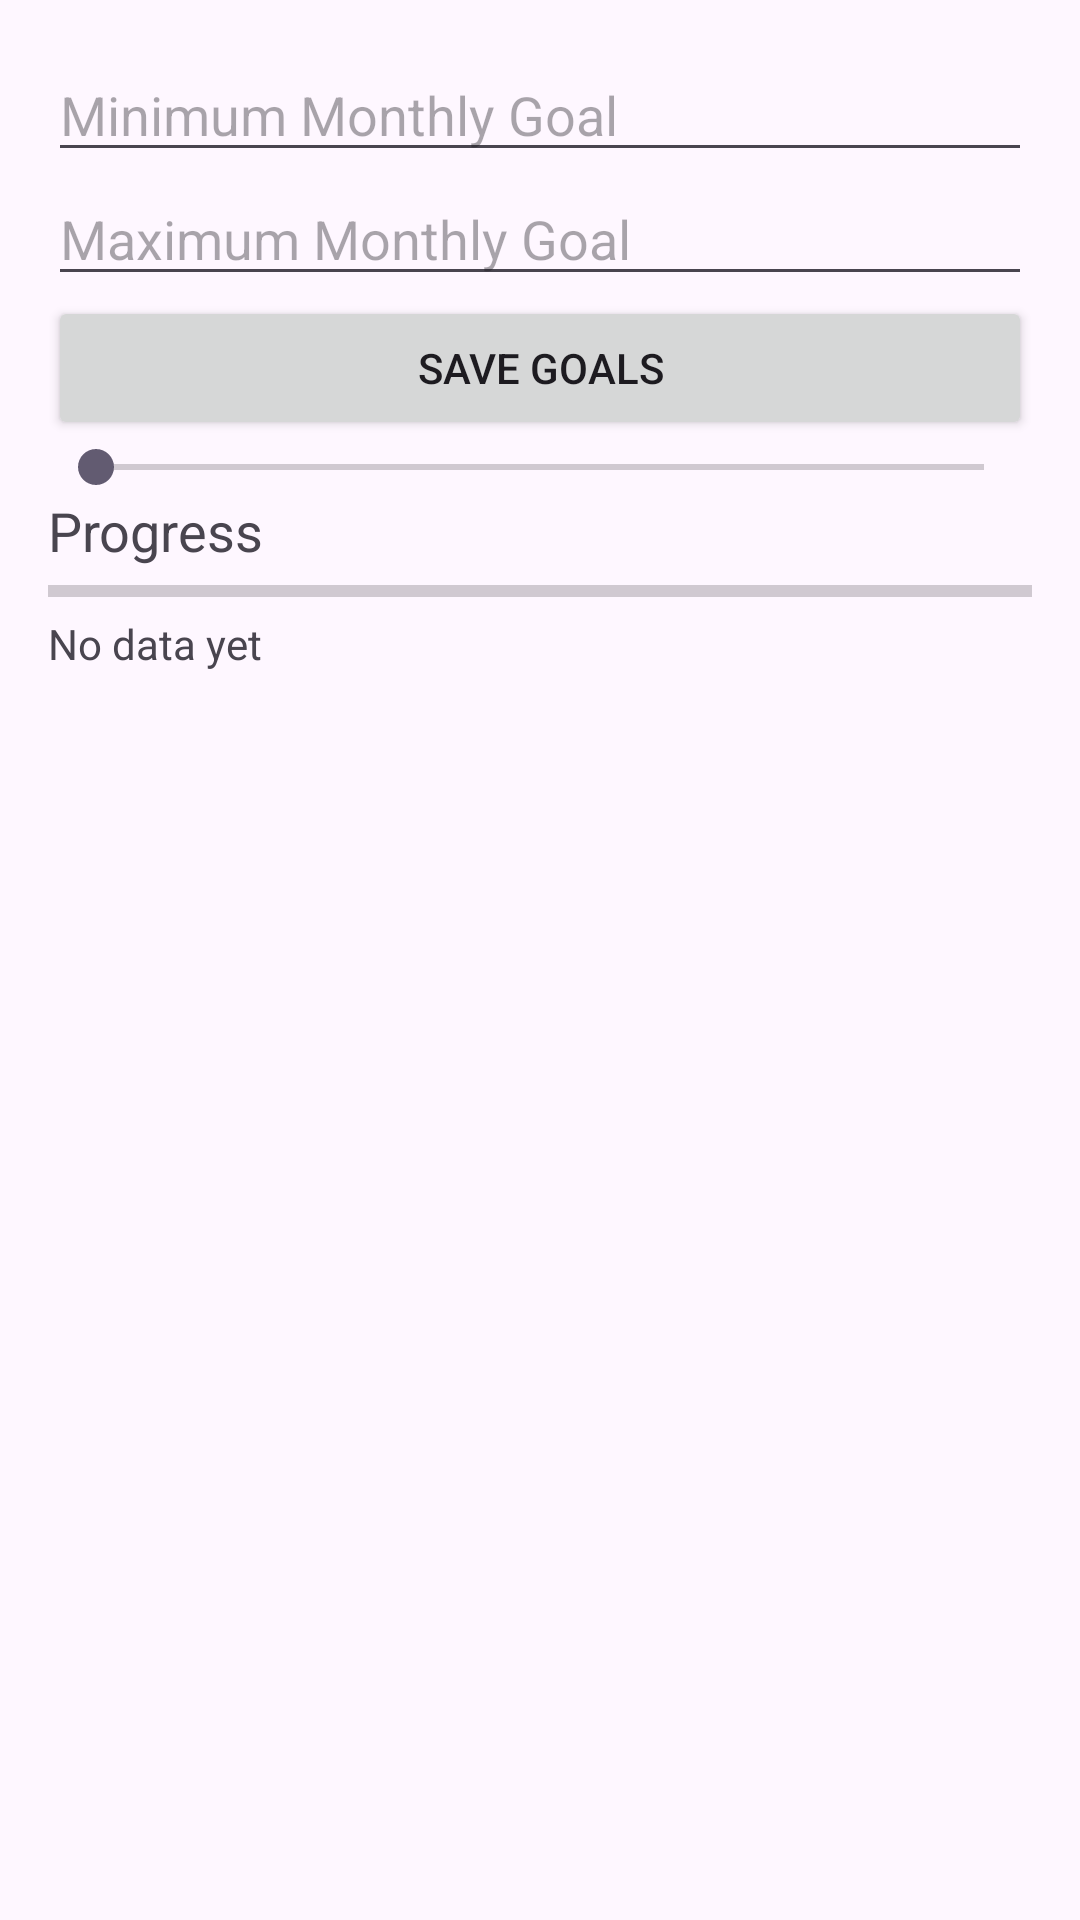

Android layout source for this screen:
<!-- AndroidManifest.xml: application theme Theme.MyApplicationBudgetPlease -->
<!-- res/layout/activity_goal.xml -->
<?xml version="1.0" encoding="utf-8"?>
<LinearLayout xmlns:android="http://schemas.android.com/apk/res/android"
    android:layout_width="match_parent"
    android:layout_height="match_parent"
    android:orientation="vertical"
    android:padding="16dp">

    <EditText
        android:id="@+id/edtMinGoal"
        android:layout_width="match_parent"
        android:layout_height="wrap_content"
        android:hint="Minimum Monthly Goal"
        android:inputType="numberDecimal" />

    <EditText
        android:id="@+id/edtMaxGoal"
        android:layout_width="match_parent"
        android:layout_height="wrap_content"
        android:hint="Maximum Monthly Goal"
        android:inputType="numberDecimal" />

    <Button
        android:id="@+id/btnSaveGoal"
        android:layout_width="match_parent"
        android:layout_height="wrap_content"
        android:text="Save Goals" />
    <SeekBar
        android:id="@+id/seekBudget"
        android:layout_width="match_parent"
        android:layout_height="wrap_content"
        android:max="10000"/>

    <TextView
        android:id="@+id/txtGoalProgress"
        android:layout_width="wrap_content"
        android:layout_height="wrap_content"
        android:text="Progress"
        android:textSize="18sp" />

    <ProgressBar
        android:id="@+id/progressGoal"
        style="?android:attr/progressBarStyleHorizontal"
        android:layout_width="match_parent"
        android:layout_height="wrap_content"
        android:max="100" />

    <TextView
        android:id="@+id/txtProgressDetails"
        android:layout_width="wrap_content"
        android:layout_height="wrap_content"
        android:text="No data yet" />
</LinearLayout>
<!-- resources referenced by this layout -->
<resources>
  <style name="Theme.MyApplicationBudgetPlease" parent="Base.Theme.MyApplicationBudgetPlease" />
  <style name="Base.Theme.MyApplicationBudgetPlease" parent="Theme.Material3.DayNight.NoActionBar">
          
          
      </style>
</resources>
